4-way image classification set "image_classifier" from GitHub (dokkev/Whisker-Based-Tactile-Sensing-and-Shape-Classification); label vocabulary: baseball, concave shape, convex shape, tennis ball.

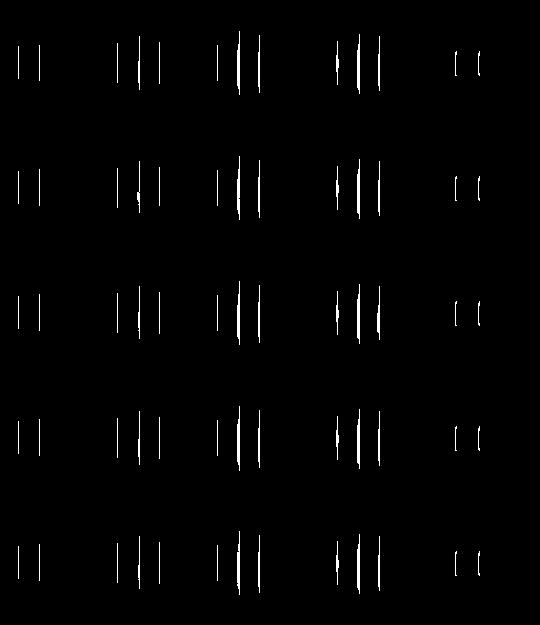
Label: convex shape

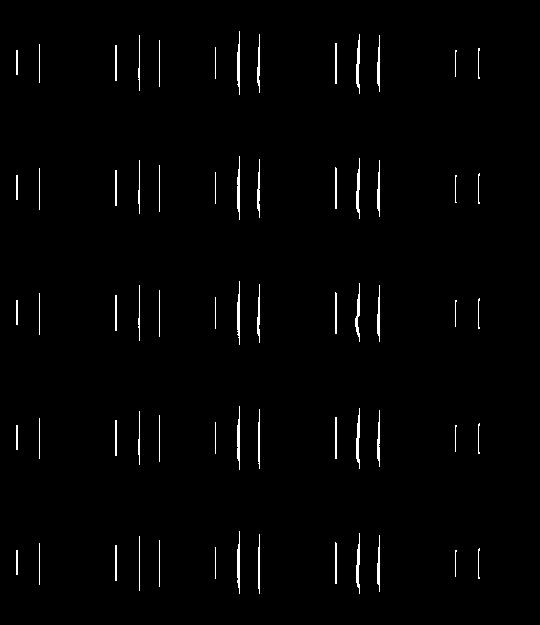
Label: convex shape

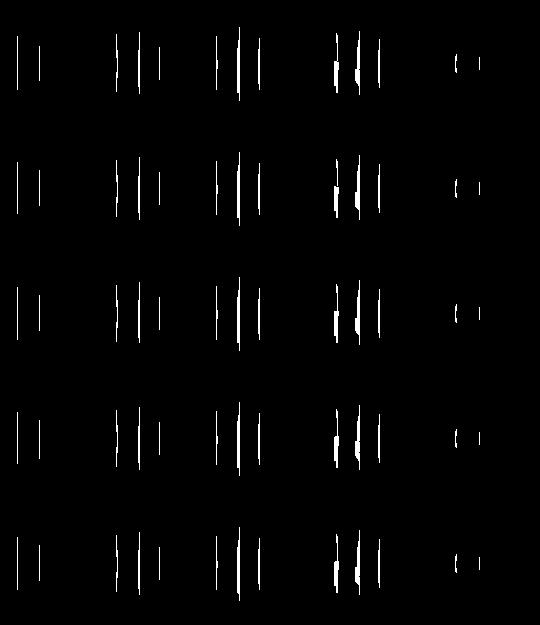
Label: concave shape

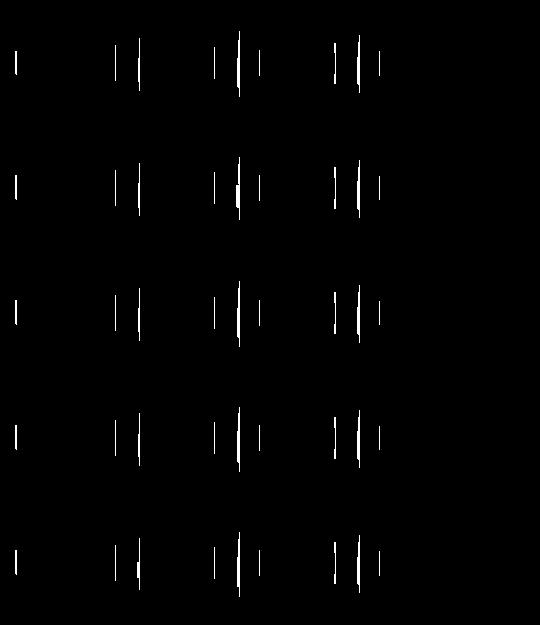
Label: concave shape

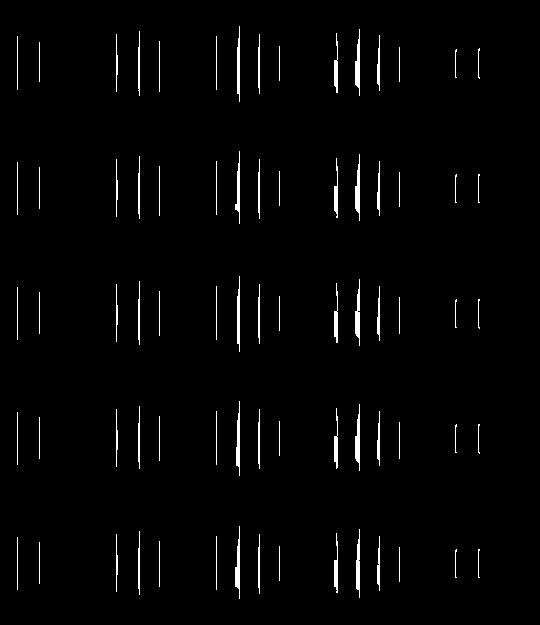
Label: concave shape

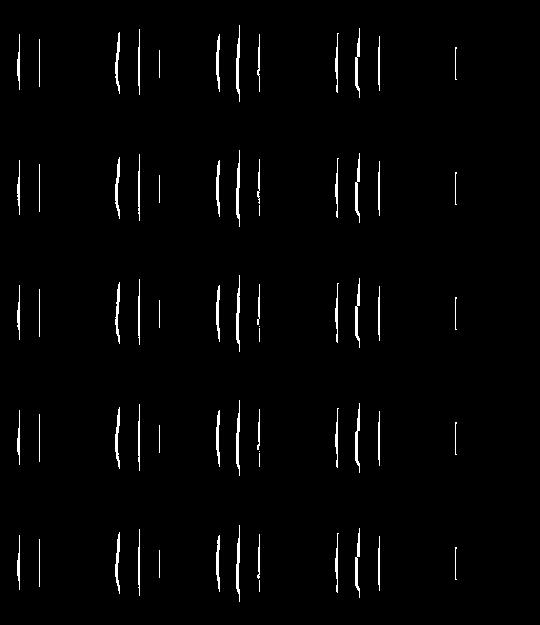
Label: convex shape
